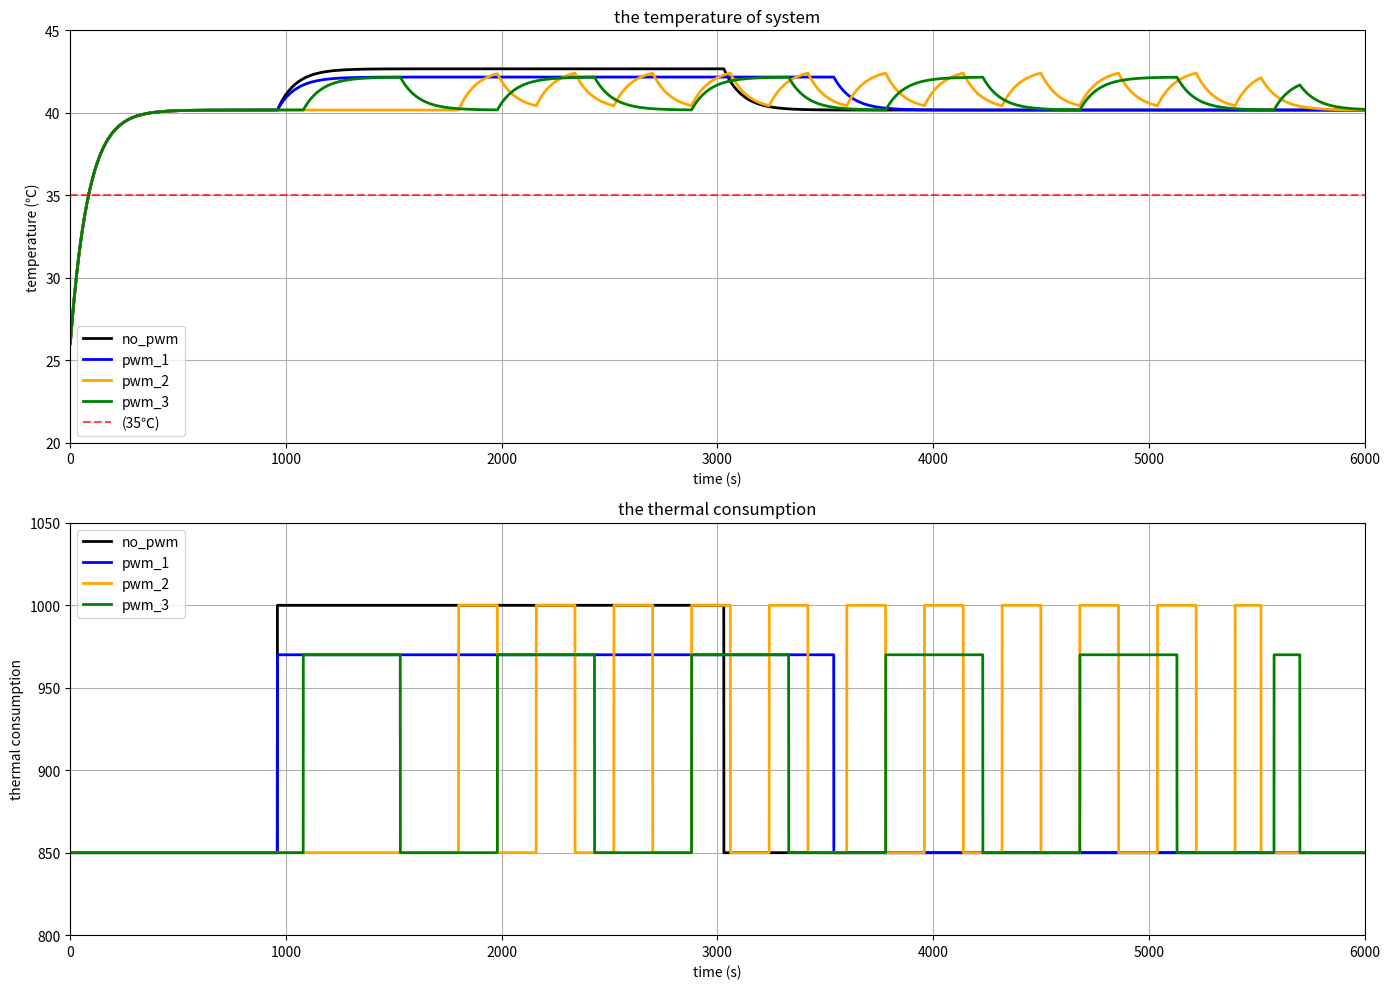

Write the Python code that produced this figure.
import numpy as np
import matplotlib.pyplot as plt
import math
from scipy.integrate import simpson
from dataclasses import dataclass

####################################波形有关的参数放在一起（内含4个待优化参数）#################################################
@dataclass
class WaveConfig:
    ############################待优化参数#########################
    amplitude: float #幅值
    frequency: float #频率
    start_time: float #起始时间
    duty_cycle: float = 0.5 #占空比

    ###########################非优化参数#########################
    offset: float =850#低电平值
    end_time: float = None #终止时间
    rise_ratio: float = 0 #上升沿比例
    fall_ratio: float = 0 #下降沿比例 两者为0表示方波
    label: str = ""  #不同波的名称

##########################################温度有关的参数放在一起（非优化参数）#################################################
@dataclass
class ThermalConfig:
    ##########非优化参数##########
    T0: float = 26.0 #起始温度
    dt: float = 1.0 #时间间隔
    A: float = 60.0 #整机散热能力
    R: float = 8.0 #热阻
    C: float = 35.0 #热容

######################################## 所有配置参数整合（内含材料给出的4个波形参数）##########################################
config = {
    ####################时间设置###################
    "time": {
        "sum_time": 60 * 100,  # 总模拟时间 (秒)
        "sampling_rate": 20000,  # 采样率
    },
    "wave_configs": [
        ##############基础热负载##############
        WaveConfig(
            amplitude=150,
            frequency=1.667e-4,
            offset=850,
            start_time=16 * 60,
            duty_cycle=0.345,
            label="no_pwm"
        ),
        ############### PWM 1###############
        WaveConfig(
            amplitude=120,
            frequency=1.667e-4,
            offset=850,
            start_time=16 * 60,
            duty_cycle=0.43,
            label="pwm_1"
        ),
        ############### PWM 2###############
        WaveConfig(
            amplitude=150,
            frequency=2.778e-3,
            offset=850,
            start_time=30 * 60,
            end_time=92 * 60,
            duty_cycle=0.5,
            label="pwm_2"
        ),
        ############### PWM 3###############
        WaveConfig(
            amplitude=120,
            frequency=1.111e-3,
            offset=850,
            start_time=18 * 60,
            end_time=95 * 60,
            duty_cycle=0.5,
            label="pwm_3"
        )
    ],
    "thermal": ThermalConfig()
}

###########################################输入波形参数生成波形##############################################################
class EnhancedWaveGenerator:
    def __init__(self, amplitude=1, frequency=1, offset=0, start_time=0, end_time=None):
        """
        初始化波形生成器
        
        参数:
            amplitude: 波形峰值幅度 (高电平值)
            frequency: 波形频率 (Hz)
            offset: 波形偏移量 (起始值/低电平值)
            start_time: 波形起始时间 (秒), 此时间点前输出恒为offset
            end_time: 波形终止时间 (秒), 此时间点后输出恒为offset
        """
        self.amplitude = amplitude
        self.frequency = frequency
        self.offset = offset
        self.start_time = start_time
        self.end_time = end_time
    
    def generate_trapezoid(self, t, duty_cycle=0.5, rise_ratio=0.1, fall_ratio=0.1):
        """
        生成带起始和终止时间控制的梯形波
        
        参数:
            t: 时间向量 (numpy数组)
            duty_cycle: 平稳段占周期的比例 (0~1)
            rise_ratio: 上升段占周期的比例 (0~1)
            fall_ratio: 下降段占周期的比例 (0~1)
            
        返回:
            梯形波形的数值数组
        """
        # 参数有效性验证
        assert 0 <= duty_cycle <= 1, "占空比必须在0~1之间"
        assert rise_ratio + duty_cycle + fall_ratio <= 1, "上升+平稳+下降比例总和不能超过1"
        if self.end_time is not None:
            assert self.end_time >= self.start_time, "终止时间必须大于或等于起始时间"
        
        # 初始化波形数组（默认全为offset）
        waveform = np.full_like(t, self.offset)
        
        # 创建有效时间掩码（仅当时间在[start_time, end_time]区间内计算波形）
        active_mask = (t >= self.start_time)
        if self.end_time is not None:
            active_mask &= (t <= self.end_time)
        
        # 仅对有效时间点计算波形
        t_active = t[active_mask] - self.start_time  # 时间归零处理
        period = 1 / self.frequency
        cycle_pos = t_active % period
        
        # 计算各阶段时间长度
        t_rise = period * rise_ratio
        t_high = period * duty_cycle
        t_fall = period * fall_ratio
        
        # 计算各阶段掩码
        mask_rise = (cycle_pos < t_rise)
        mask_high = (t_rise <= cycle_pos) & (cycle_pos < t_rise + t_high)
        mask_fall = (t_rise + t_high <= cycle_pos) & (cycle_pos < t_rise + t_high + t_fall)
        mask_low = (cycle_pos >= t_rise + t_high + t_fall)
        
        # 计算各阶段波形值
        waveform_active = np.zeros_like(t_active)
        waveform_active[mask_rise] = self.offset + self.amplitude * (cycle_pos[mask_rise] / t_rise)
        waveform_active[mask_high] = self.offset + self.amplitude
        waveform_active[mask_fall] = self.offset + self.amplitude * (1 - (cycle_pos[mask_fall] - t_rise - t_high) / t_fall)
        waveform_active[mask_low] = self.offset
        
        # 将计算后的波形值赋给原始波形数组
        waveform[active_mask] = waveform_active
        
        return waveform

#######################################利用递推计算温度##########################################################
def calculate_temperatures(P, thermal_cfg):
    """
    根据热功耗计算温度变化
    
    参数:
        P: 热功耗时间序列列表
        thermal_cfg: 热特性配置对象
        
    返回:
        温度时间序列列表
    """
    T0 = thermal_cfg.T0
    dt = thermal_cfg.dt
    A = thermal_cfg.A
    R = thermal_cfg.R
    C = thermal_cfg.C
    
    T = [T0]  # 初始化温度数组，包含初始温度
    
    # 遍历每个时间点，计算温度变化
    for i in range(len(P) - 1):
        next_temp = (T0 + P[i] / A) + (T[-1] - T0 - P[i] / A) * math.exp(-dt/(R * C))
        T.append(next_temp)
    
    return T

#########################################计算过温积分##########################################################
def over_temperature_integration(x, y):
    """
    计算温度超过35℃的面积积分
    
    参数:
        x: 时间数组
        y: 温度数组
        
    返回:
        超过35℃的温度积分面积
    """
    y1 = np.array(y) - 35  # 计算超过35℃的温差
    return simpson(np.maximum(y1, 0), x)  # 仅计算正温差（超过35℃部分）

##########################################热耗散功率##########################################################
def heat_consumption_integration(x, y):
    """
    计算热功耗的积分值
    
    参数:
        x: 时间数组
        y: 热功耗数组
        
    返回:
        热功耗的积分值
    """
    return simpson(y, x)

def main():
    ############## 准备时间数据##############
    time_cfg = config["time"]
    t = np.linspace(0, time_cfg["sum_time"], time_cfg["sampling_rate"])
    
    ################ 存储结果###############
    P_results = {}
    T_results = {}
    color_map = {
        "no_pwm": "black",
        "pwm_1": "blue",
        "pwm_2": "orange",
        "pwm_3": "green"
    }
    
    ####### 生成所有PWM波形和温度曲线################
    for wave_cfg in config["wave_configs"]:
        # 创建波形生成器
        wave_gen = EnhancedWaveGenerator(
            amplitude=wave_cfg.amplitude,
            frequency=wave_cfg.frequency,
            offset=wave_cfg.offset,
            start_time=wave_cfg.start_time,
            end_time=wave_cfg.end_time
        )
        
        # 生成梯形波（耗散功率）
        P = wave_gen.generate_trapezoid(
            t, 
            duty_cycle=wave_cfg.duty_cycle,
            rise_ratio=wave_cfg.rise_ratio,
            fall_ratio=wave_cfg.fall_ratio
        )
        
        # 计算温度变化
        temperature = calculate_temperatures(P, config["thermal"])
        
        # 存储结果
        P_results[wave_cfg.label] = P
        T_results[wave_cfg.label] = temperature
    
    ###################################################创建绘图##################################################
    plt.figure(figsize=(14, 10))
    
    ############################## 1. 温度曲线图##########################################
    plt.subplot(2, 1, 1)
    for label, T in T_results.items():
        plt.plot(t, T, color=color_map[label], linewidth=2, label=label)
    
    plt.axhline(y=35, color='red', linestyle='--', alpha=0.7, label='(35℃)')
    plt.title("the temperature of system")
    plt.xlabel("time (s)")
    plt.ylabel("temperature (℃)")
    plt.grid(True)
    plt.legend()
    plt.xlim(0, time_cfg["sum_time"])
    plt.ylim(20, 45)
    
    ############################## 2. 热耗散曲线图##########################################
    plt.subplot(2, 1, 2)
    for label, P in P_results.items():
        plt.plot(t, P, color=color_map[label], linewidth=2, label=label)
    
    plt.title("the thermal consumption")
    plt.xlabel("time (s)")
    plt.ylabel("thermal consumption")
    plt.grid(True)
    plt.legend()
    plt.xlim(0, time_cfg["sum_time"])
    plt.ylim(800, 1050)
    
    plt.tight_layout()
    plt.savefig("thermal_analysis_results.png", dpi=300)
    plt.show()
    ####################################################################################################################

    ##############################################计算并打印超温积分结果#############################################
    print("\n过温积分结果:")
    for label, T in T_results.items():
        over_temp_area = over_temperature_integration(t, T)
        heat_consumption = heat_consumption_integration(t, P_results[label])
        if label == "no_pwm":
            over_temp_area0 = over_temp_area
        print(f"{label}: {over_temp_area:.2f} °C·s (总热耗散: {heat_consumption:.2e}) 过温积分优化的百分比：{(100-over_temp_area/over_temp_area0*100):.2f}%")

#############################################执行函数#############################################
if __name__ == "__main__":
    main()

#################################################################################################################################
"""
尚未实现的部分：
1.确保热耗散积分为定值的模块
2.接收非优化参数的模块
3.动态调整优化参数的模块

"""